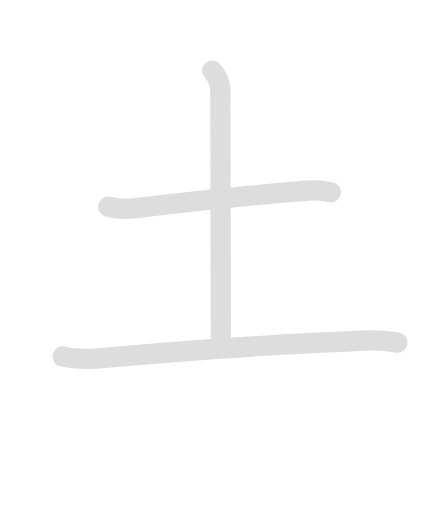
t = 0.00 s
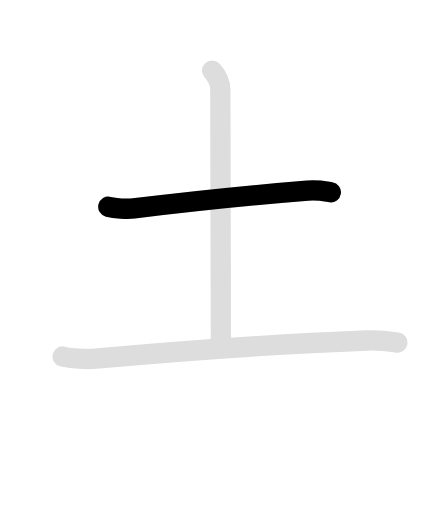
t = 0.90 s
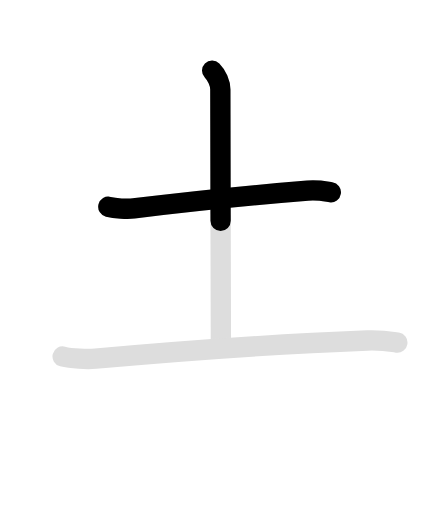
t = 1.85 s
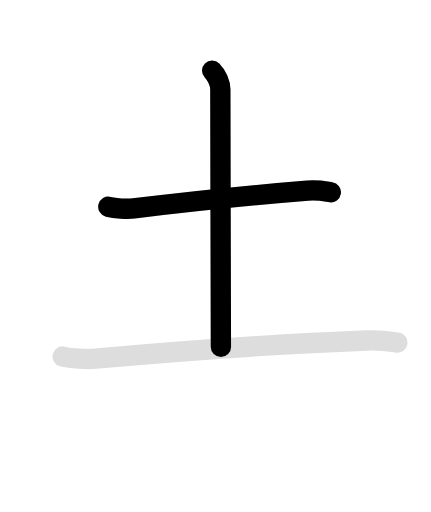
t = 2.75 s
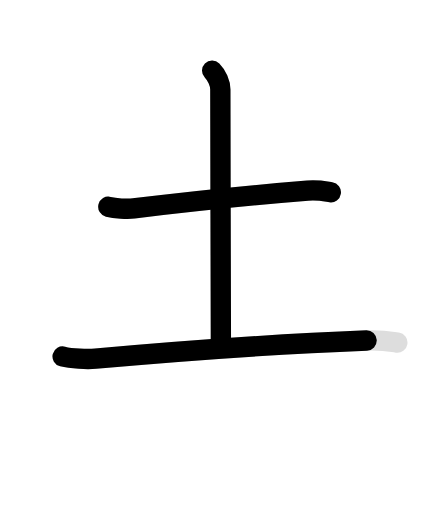
t = 3.80 s
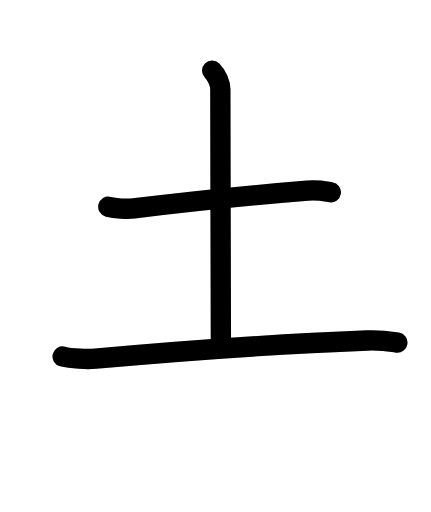
t = 4.70 s

The animated SVG that drew these frames (rendered in a browser with its animation timeline set to each time). Animation: 6 SMIL elements (animate=4,set=2); one cycle of 4.70 s, repeats indefinitely.

<svg id="kvg-0571f" class="kanjivg" viewBox="0 0 106 126" width="106" height="106" xmlns="http://www.w3.org/2000/svg" xmlns:xlink="http://www.w3.org/1999/xlink" xml:space="preserve" version="1.1" baseProfile="full"><defs><style type="text/css">path.black{fill:none;stroke:black;stroke-width:5;stroke-linecap:round;stroke-linejoin:round;}path.grey{fill:none;stroke:#ddd;stroke-width:5;stroke-linecap:round;stroke-linejoin:round;}path.stroke{fill:none;stroke:black;stroke-width:5;stroke-linecap:round;stroke-linejoin:round;}text{font-size:16px;font-family:Segoe UI Symbol,Cambria Math,DejaVu Sans,Symbola,Quivira,STIX,Code2000;-webkit-touch-callout:none;cursor:pointer;-webkit-user-select:none;-khtml-user-select:none;-moz-user-select:none;-ms-user-select:none;user-select: none;}text:hover{color:#777;}#reset{font-weight:bold;}</style><marker id="markerStart" markerWidth="8" markerHeight="8" style="overflow:visible;"><circle cx="0" cy="0" r="1.5" style="stroke:none;fill:red;fill-opacity:0.5;"/></marker><marker id="markerEnd" style="overflow:visible;"><circle cx="0" cy="0" r="0.8" style="stroke:none;fill:blue;fill-opacity:0.5;"><animate attributeName="opacity" from="1" to="0" dur="3s" repeatCount="indefinite" /></circle></marker></defs><path d="M26.63,50.89c1.63,0.4,4.64,0.6,6.26,0.4C43.5,50,62.12,48,75.66,46.92c2.71-0.22,4.36,0.19,5.72,0.39" class="grey" /><path d="M52.17,17.37c1.17,1.17,2.02,3.13,2.02,4.64c0,10.25,0.14,61.06,0.14,63.36" class="grey" /><path d="M15.38,87.73c2.12,0.54,6.01,0.73,8.12,0.54C46,86.25,69,84.62,90.34,83.79c3.53-0.14,5.65,0.26,7.41,0.53" class="grey" /><path d="M26.63,50.89c1.63,0.4,4.64,0.6,6.26,0.4C43.5,50,62.12,48,75.66,46.92c2.71-0.22,4.36,0.19,5.72,0.39" class="stroke" stroke-dasharray="150"><animate attributeName="stroke-dashoffset" from="150" to="0" dur="1.8s" begin="0.0s" fill="freeze" /></path><path d="M52.17,17.37c1.17,1.17,2.02,3.13,2.02,4.64c0,10.25,0.14,61.06,0.14,63.36" class="stroke" stroke-dasharray="150"><set attributeName="opacity" to="0" dur="1.4s" /><animate attributeName="stroke-dashoffset" from="150" to="0" dur="1.8s" begin="1.4s" fill="freeze" /></path><path d="M15.38,87.73c2.12,0.54,6.01,0.73,8.12,0.54C46,86.25,69,84.62,90.34,83.79c3.53-0.14,5.65,0.26,7.41,0.53" class="stroke" stroke-dasharray="150"><set attributeName="opacity" to="0" dur="2.9s" /><animate attributeName="stroke-dashoffset" from="150" to="0" dur="1.8s" begin="2.9s" fill="freeze" /></path></svg>
